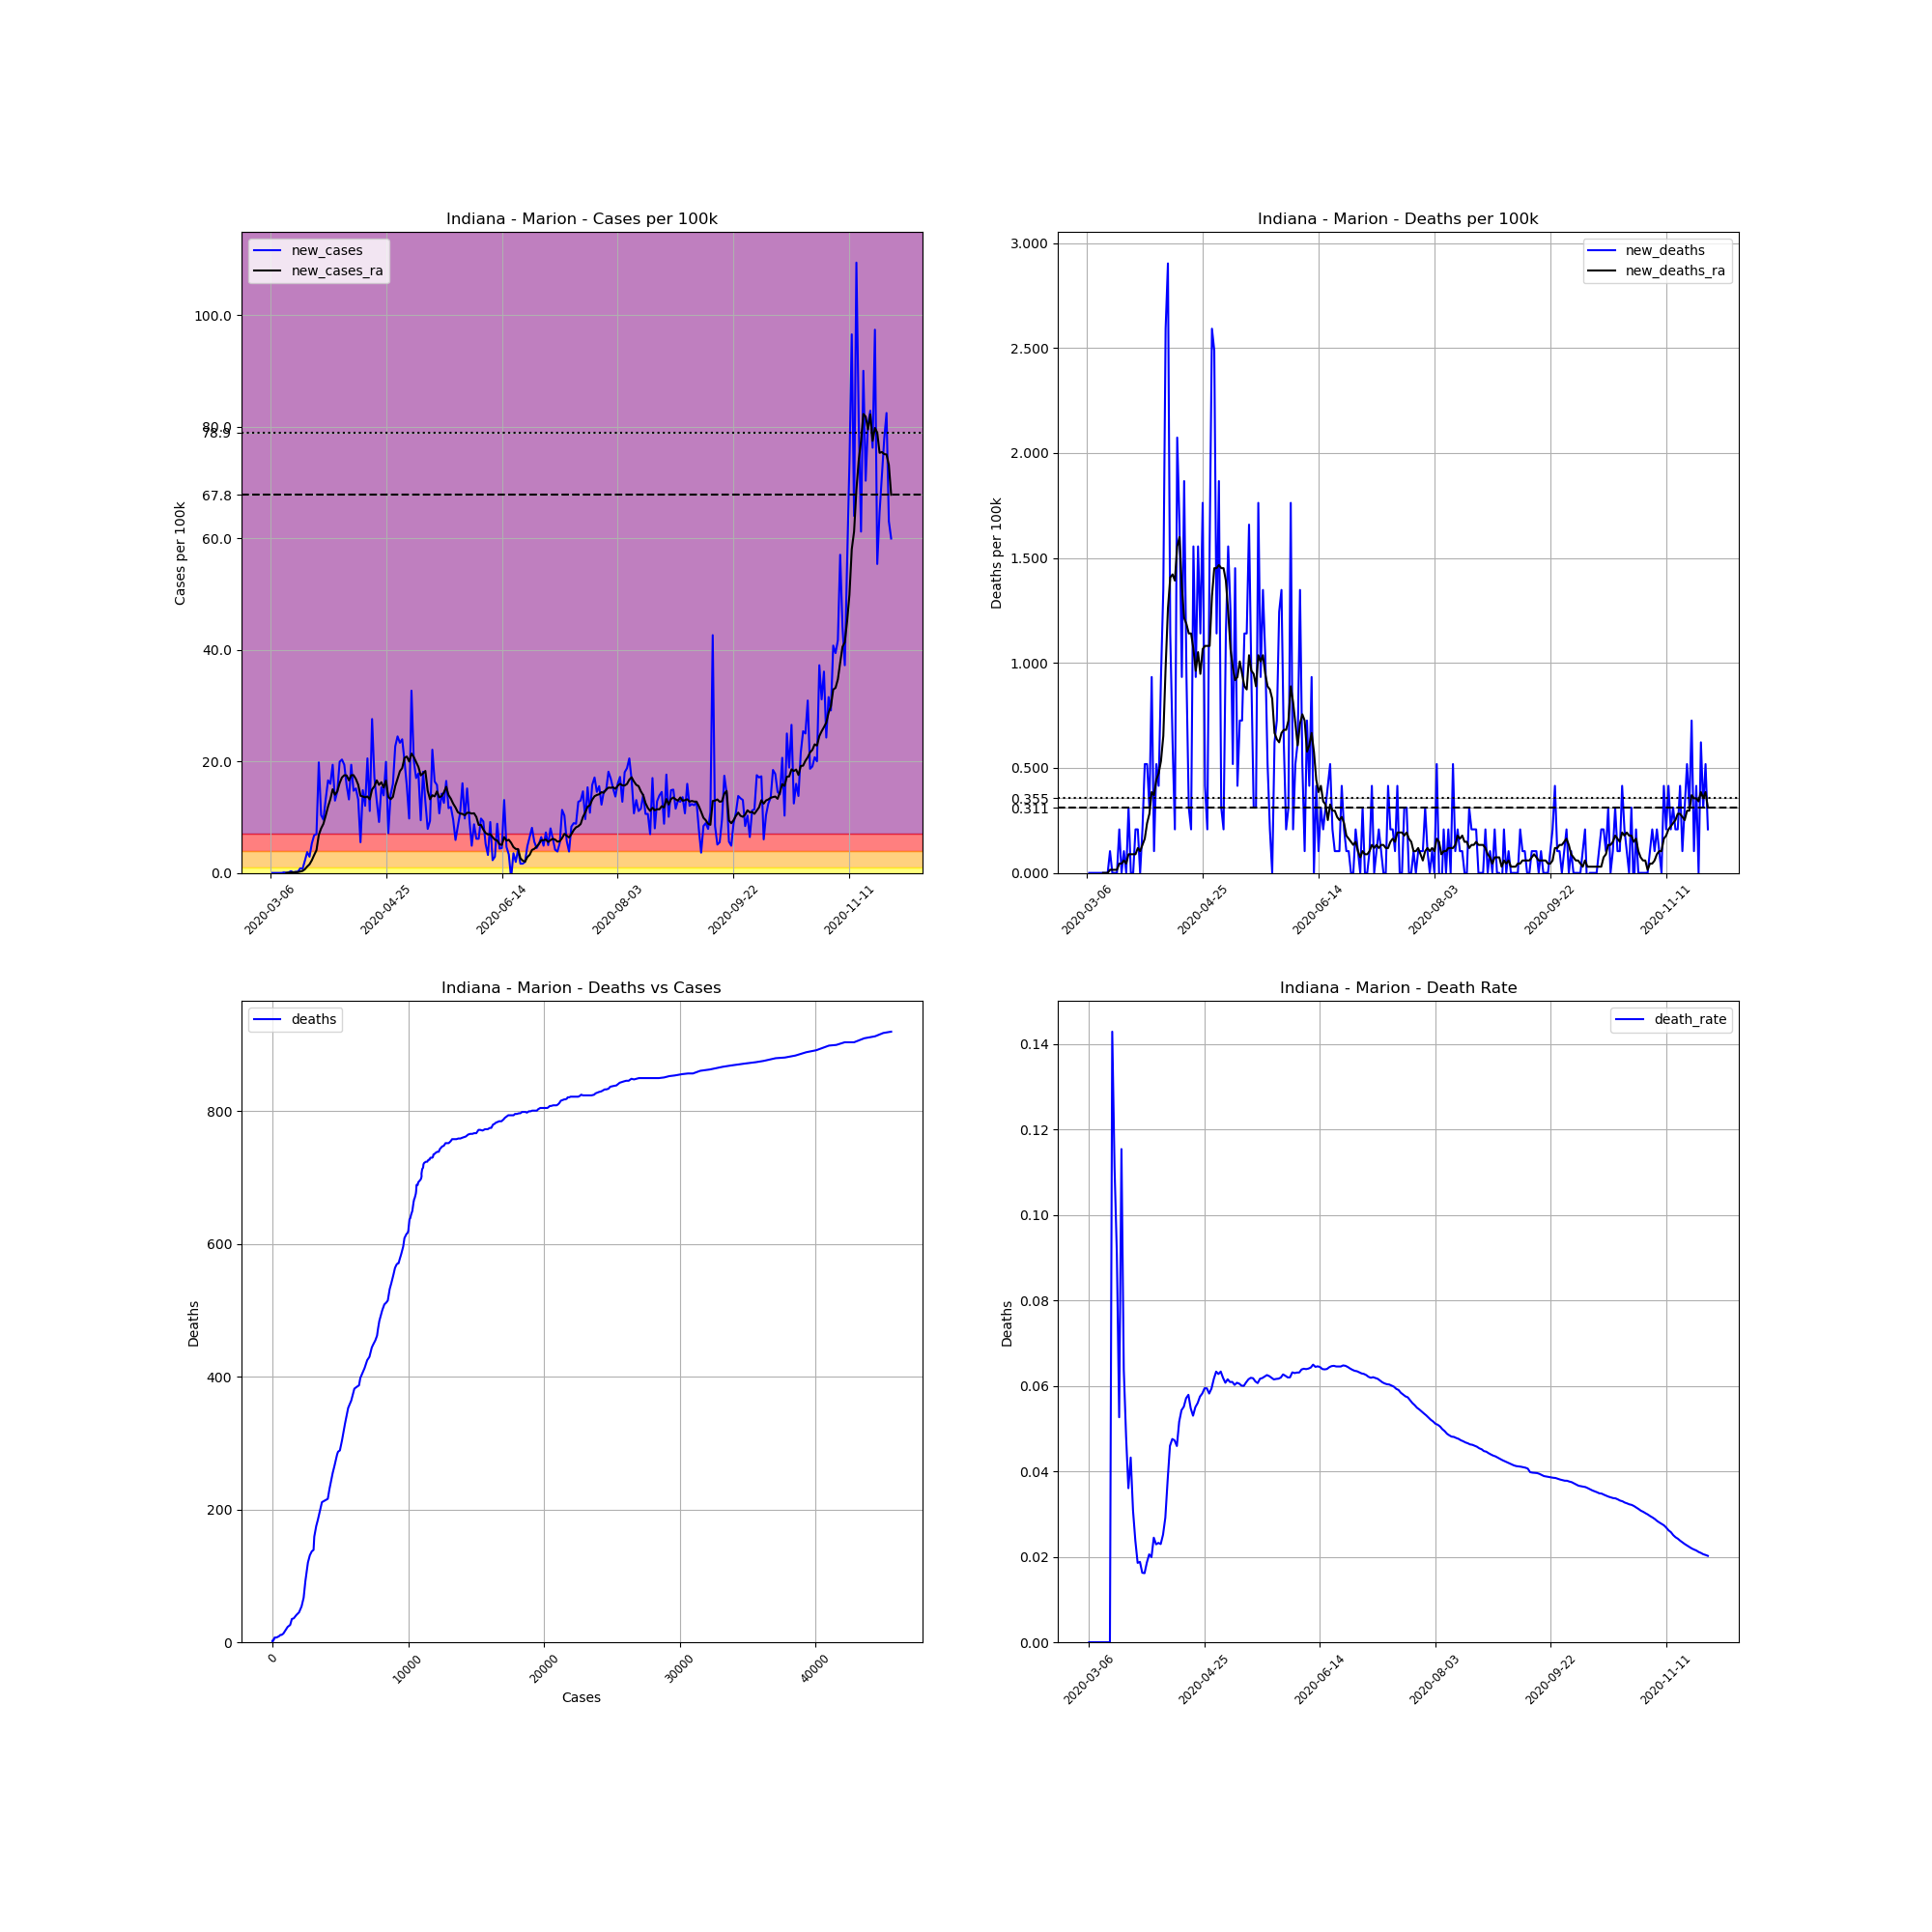

Values plotted in this chart, from the file beside it:
, date, county, state, fips, cases, deaths, COUNTY, STNAME, CTYNAME, POPESTIMATE2019, cases_per_100k, deaths_per_100k, death_rate, new_cases, new_deaths, new_cases_ra, new_deaths_ra
15635, 2020-03-06, Marion, Indiana, 18097, 1, 0.0, 97, Indiana, Marion, 964582, 0.1037, 0.0, 0.0, , , , 
15636, 2020-03-07, Marion, Indiana, 18097, 1, 0.0, 97, Indiana, Marion, 964582, 0.1037, 0.0, 0.0, 0.0, 0.0, , 
15637, 2020-03-08, Marion, Indiana, 18097, 1, 0.0, 97, Indiana, Marion, 964582, 0.1037, 0.0, 0.0, 0.0, 0.0, , 
15638, 2020-03-09, Marion, Indiana, 18097, 1, 0.0, 97, Indiana, Marion, 964582, 0.1037, 0.0, 0.0, 0.0, 0.0, , 
15639, 2020-03-10, Marion, Indiana, 18097, 1, 0.0, 97, Indiana, Marion, 964582, 0.1037, 0.0, 0.0, 0.0, 0.0, , 
15640, 2020-03-11, Marion, Indiana, 18097, 1, 0.0, 97, Indiana, Marion, 964582, 0.1037, 0.0, 0.0, 0.0, 0.0, , 
15641, 2020-03-12, Marion, Indiana, 18097, 2, 0.0, 97, Indiana, Marion, 964582, 0.2073, 0.0, 0.0, 0.1037, 0.0, , 
15642, 2020-03-13, Marion, Indiana, 18097, 2, 0.0, 97, Indiana, Marion, 964582, 0.2073, 0.0, 0.0, 0.0, 0.0, 0.01481, 0.0
15643, 2020-03-14, Marion, Indiana, 18097, 3, 0.0, 97, Indiana, Marion, 964582, 0.311, 0.0, 0.0, 0.1037, 0.0, 0.02962, 0.0
15644, 2020-03-15, Marion, Indiana, 18097, 6, 0.0, 97, Indiana, Marion, 964582, 0.622, 0.0, 0.0, 0.311, 0.0, 0.07405, 0.0
15645, 2020-03-16, Marion, Indiana, 18097, 7, 1.0, 97, Indiana, Marion, 964582, 0.7257, 0.1037, 0.1429, 0.1037, 0.1037, 0.08886, 0.01481
15646, 2020-03-17, Marion, Indiana, 18097, 9, 1.0, 97, Indiana, Marion, 964582, 0.933, 0.1037, 0.1111, 0.2073, 0.0, 0.1185, 0.01481
15647, 2020-03-18, Marion, Indiana, 18097, 11, 1.0, 97, Indiana, Marion, 964582, 1.14, 0.1037, 0.09091, 0.2073, 0.0, 0.1481, 0.01481
15648, 2020-03-19, Marion, Indiana, 18097, 19, 1.0, 97, Indiana, Marion, 964582, 1.97, 0.1037, 0.05263, 0.8294, 0.0, 0.2518, 0.01481
15649, 2020-03-20, Marion, Indiana, 18097, 26, 3.0, 97, Indiana, Marion, 964582, 2.695, 0.311, 0.1154, 0.7257, 0.2073, 0.3554, 0.04443
15650, 2020-03-21, Marion, Indiana, 18097, 47, 3.0, 97, Indiana, Marion, 964582, 4.873, 0.311, 0.06383, 2.177, 0.0, 0.6517, 0.04443
15651, 2020-03-22, Marion, Indiana, 18097, 83, 4.0, 97, Indiana, Marion, 964582, 8.605, 0.4147, 0.04819, 3.732, 0.1037, 1.14, 0.05924
15652, 2020-03-23, Marion, Indiana, 18097, 111, 4.0, 97, Indiana, Marion, 964582, 11.51, 0.4147, 0.03604, 2.903, 0.0, 1.54, 0.04443
15653, 2020-03-24, Marion, Indiana, 18097, 162, 7.0, 97, Indiana, Marion, 964582, 16.79, 0.7257, 0.04321, 5.287, 0.311, 2.266, 0.08886
15654, 2020-03-25, Marion, Indiana, 18097, 227, 7.0, 97, Indiana, Marion, 964582, 23.53, 0.7257, 0.03084, 6.739, 0.0, 3.199, 0.08886
15655, 2020-03-26, Marion, Indiana, 18097, 294, 7.0, 97, Indiana, Marion, 964582, 30.48, 0.7257, 0.02381, 6.946, 0.0, 4.073, 0.08886
15656, 2020-03-27, Marion, Indiana, 18097, 485, 9.0, 97, Indiana, Marion, 964582, 50.28, 0.933, 0.01856, 19.8, 0.2073, 6.798, 0.08886
15657, 2020-03-28, Marion, Indiana, 18097, 585, 11.0, 97, Indiana, Marion, 964582, 60.65, 1.14, 0.0188, 10.37, 0.2073, 7.968, 0.1185
15658, 2020-03-29, Marion, Indiana, 18097, 677, 11.0, 97, Indiana, Marion, 964582, 70.19, 1.14, 0.01625, 9.538, 0.0, 8.797, 0.1037
15659, 2020-03-30, Marion, Indiana, 18097, 805, 13.0, 97, Indiana, Marion, 964582, 83.46, 1.348, 0.01615, 13.27, 0.2073, 10.28, 0.1333
15660, 2020-03-31, Marion, Indiana, 18097, 965, 18.0, 97, Indiana, Marion, 964582, 100, 1.866, 0.01865, 16.59, 0.5184, 11.89, 0.1629
15661, 2020-04-01, Marion, Indiana, 18097, 1119, 23.0, 97, Indiana, Marion, 964582, 116, 2.384, 0.02055, 15.97, 0.5184, 13.21, 0.237
15662, 2020-04-02, Marion, Indiana, 18097, 1306, 26.0, 97, Indiana, Marion, 964582, 135.4, 2.695, 0.01991, 19.39, 0.311, 14.99, 0.2814
15663, 2020-04-03, Marion, Indiana, 18097, 1431, 35.0, 97, Indiana, Marion, 964582, 148.4, 3.629, 0.02446, 12.96, 0.933, 14.01, 0.3851
15664, 2020-04-04, Marion, Indiana, 18097, 1572, 36.0, 97, Indiana, Marion, 964582, 163, 3.732, 0.0229, 14.62, 0.1037, 14.62, 0.3703
15665, 2020-04-05, Marion, Indiana, 18097, 1764, 41.0, 97, Indiana, Marion, 964582, 182.9, 4.251, 0.02324, 19.9, 0.5184, 16.1, 0.4443
15666, 2020-04-06, Marion, Indiana, 18097, 1960, 45.0, 97, Indiana, Marion, 964582, 203.2, 4.665, 0.02296, 20.32, 0.4147, 17.11, 0.4739
15667, 2020-04-07, Marion, Indiana, 18097, 2147, 54.0, 97, Indiana, Marion, 964582, 222.6, 5.598, 0.02515, 19.39, 0.933, 17.51, 0.5332
15668, 2020-04-08, Marion, Indiana, 18097, 2299, 67.0, 97, Indiana, Marion, 964582, 238.3, 6.946, 0.02914, 15.76, 1.348, 17.48, 0.6517
15669, 2020-04-09, Marion, Indiana, 18097, 2426, 92.0, 97, Indiana, Marion, 964582, 251.5, 9.538, 0.03792, 13.17, 2.592, 16.59, 0.9775
15670, 2020-04-10, Marion, Indiana, 18097, 2613, 120.0, 97, Indiana, Marion, 964582, 270.9, 12.44, 0.04592, 19.39, 2.903, 17.51, 1.259
15671, 2020-04-11, Marion, Indiana, 18097, 2755, 131.0, 97, Indiana, Marion, 964582, 285.6, 13.58, 0.04755, 14.72, 1.14, 17.52, 1.407
15672, 2020-04-12, Marion, Indiana, 18097, 2901, 137.0, 97, Indiana, Marion, 964582, 300.8, 14.2, 0.04723, 15.14, 0.622, 16.84, 1.422
15673, 2020-04-13, Marion, Indiana, 18097, 3028, 139.0, 97, Indiana, Marion, 964582, 313.9, 14.41, 0.0459, 13.17, 0.2073, 15.82, 1.392
15674, 2020-04-14, Marion, Indiana, 18097, 3081, 159.0, 97, Indiana, Marion, 964582, 319.4, 16.48, 0.05161, 5.495, 2.073, 13.83, 1.555
15675, 2020-04-15, Marion, Indiana, 18097, 3224, 175.0, 97, Indiana, Marion, 964582, 334.2, 18.14, 0.05428, 14.83, 1.659, 13.7, 1.6
15676, 2020-04-16, Marion, Indiana, 18097, 3340, 184.0, 97, Indiana, Marion, 964582, 346.3, 19.08, 0.05509, 12.03, 0.933, 13.54, 1.363
15677, 2020-04-17, Marion, Indiana, 18097, 3538, 202.0, 97, Indiana, Marion, 964582, 366.8, 20.94, 0.05709, 20.53, 1.866, 13.7, 1.214
15678, 2020-04-18, Marion, Indiana, 18097, 3645, 211.0, 97, Indiana, Marion, 964582, 377.9, 21.87, 0.05789, 11.09, 0.933, 13.18, 1.185
15679, 2020-04-19, Marion, Indiana, 18097, 3911, 214.0, 97, Indiana, Marion, 964582, 405.5, 22.19, 0.05472, 27.58, 0.311, 14.96, 1.14
15680, 2020-04-20, Marion, Indiana, 18097, 4076, 216.0, 97, Indiana, Marion, 964582, 422.6, 22.39, 0.05299, 17.11, 0.2073, 15.52, 1.14
15681, 2020-04-21, Marion, Indiana, 18097, 4201, 231.0, 97, Indiana, Marion, 964582, 435.5, 23.95, 0.05499, 12.96, 1.555, 16.59, 1.066
15682, 2020-04-22, Marion, Indiana, 18097, 4289, 240.0, 97, Indiana, Marion, 964582, 444.6, 24.88, 0.05596, 9.123, 0.933, 15.77, 0.9627
15683, 2020-04-23, Marion, Indiana, 18097, 4437, 255.0, 97, Indiana, Marion, 964582, 460, 26.44, 0.05747, 15.34, 1.555, 16.25, 1.052
15684, 2020-04-24, Marion, Indiana, 18097, 4571, 266.0, 97, Indiana, Marion, 964582, 473.9, 27.58, 0.05819, 13.89, 1.14, 15.3, 0.9479
15685, 2020-04-25, Marion, Indiana, 18097, 4763, 283.0, 97, Indiana, Marion, 964582, 493.8, 29.34, 0.05942, 19.9, 1.762, 16.56, 1.066
15686, 2020-04-26, Marion, Indiana, 18097, 4832, 287.0, 97, Indiana, Marion, 964582, 500.9, 29.75, 0.0594, 7.153, 0.4147, 13.64, 1.081
15687, 2020-04-27, Marion, Indiana, 18097, 4967, 289.0, 97, Indiana, Marion, 964582, 514.9, 29.96, 0.05818, 14, 0.2073, 13.2, 1.081
15688, 2020-04-28, Marion, Indiana, 18097, 5121, 304.0, 97, Indiana, Marion, 964582, 530.9, 31.52, 0.05936, 15.97, 1.555, 13.63, 1.081
15689, 2020-04-29, Marion, Indiana, 18097, 5340, 329.0, 97, Indiana, Marion, 964582, 553.6, 34.11, 0.06161, 22.7, 2.592, 15.57, 1.318
15690, 2020-04-30, Marion, Indiana, 18097, 5576, 353.0, 97, Indiana, Marion, 964582, 578.1, 36.6, 0.06331, 24.47, 2.488, 16.87, 1.451
15691, 2020-05-01, Marion, Indiana, 18097, 5801, 364.0, 97, Indiana, Marion, 964582, 601.4, 37.74, 0.06275, 23.33, 1.14, 18.22, 1.451
15692, 2020-05-02, Marion, Indiana, 18097, 6032, 382.0, 97, Indiana, Marion, 964582, 625.3, 39.6, 0.06333, 23.95, 1.866, 18.79, 1.466
15693, 2020-05-03, Marion, Indiana, 18097, 6225, 385.0, 97, Indiana, Marion, 964582, 645.4, 39.91, 0.06185, 20.01, 0.311, 20.63, 1.451
15694, 2020-05-04, Marion, Indiana, 18097, 6375, 387.0, 97, Indiana, Marion, 964582, 660.9, 40.12, 0.06071, 15.55, 0.2073, 20.85, 1.451
... 209 more rows
